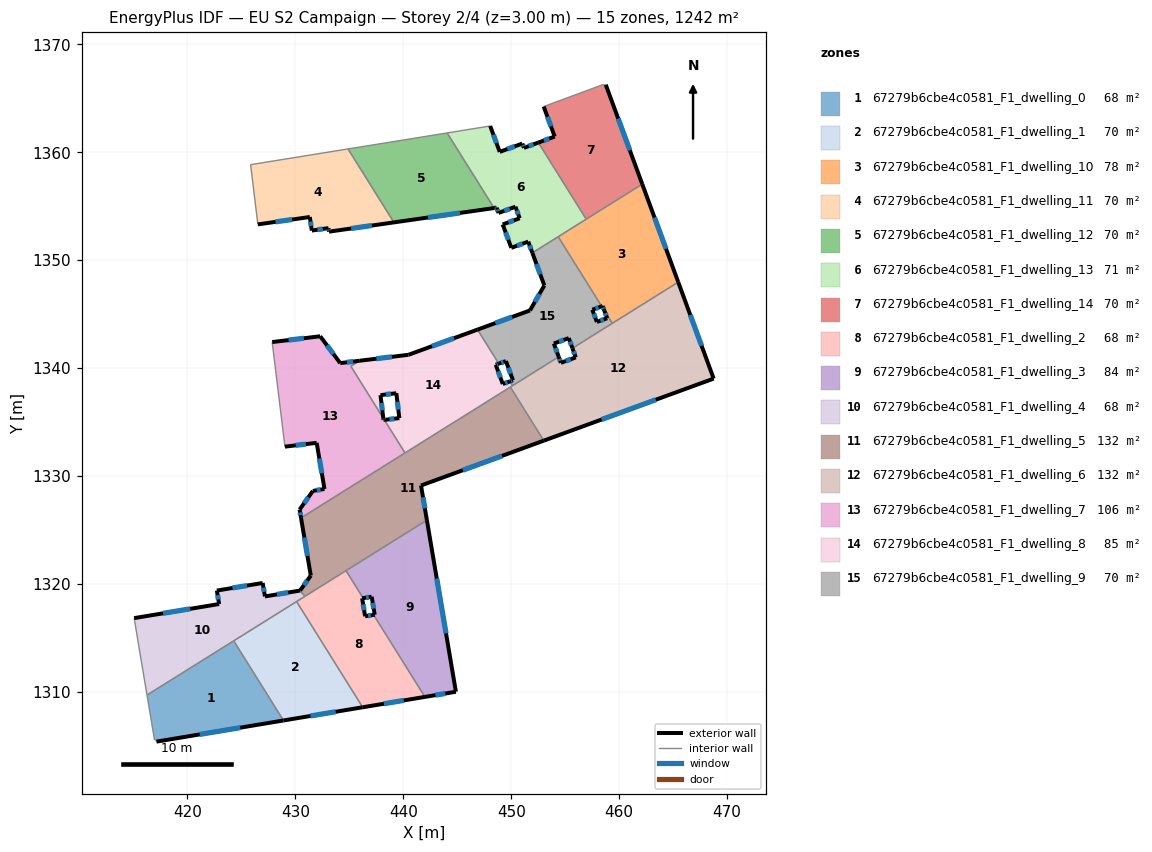
=== STOREY PLAN SPEC (per zone: floor XY polygon, exterior-wall plan segments, windows/doors) ===
zone 1: 67279b6cbe4c0581_F1_dwelling_0  (67.8 m²)
  floor: (424.29, 1314.72) (428.90, 1307.35) (417.13, 1305.39) (417.08, 1305.59) (416.94, 1305.55) (416.25, 1309.70)
  exterior wall: (417.13, 1305.39) – (428.90, 1307.35)  [11.9 m]
    window: (421.13, 1306.05) – (424.89, 1306.68)  [3.7 m²]
  interior walls: 5
zone 2: 67279b6cbe4c0581_F1_dwelling_1  (69.6 m²)
  floor: (430.11, 1318.37) (436.23, 1308.57) (428.90, 1307.35) (424.29, 1314.72)
  exterior wall: (428.90, 1307.35) – (436.23, 1308.57)  [7.4 m]
    window: (431.39, 1307.76) – (433.74, 1308.15)  [2.3 m²]
  interior walls: 3
zone 3: 67279b6cbe4c0581_F1_dwelling_10  (77.6 m²)
  floor: (462.14, 1357.04) (465.47, 1347.96) (459.37, 1344.15) (458.62, 1345.33) (458.47, 1345.75) (458.38, 1345.72) (454.35, 1352.17)
  exterior wall: (458.47, 1345.75) – (458.62, 1345.33)  [0.4 m]
    window: (458.52, 1345.61) – (458.57, 1345.48)  [0.1 m²]
  exterior wall: (458.38, 1345.72) – (458.47, 1345.75)  [0.1 m]
  exterior wall: (465.47, 1347.96) – (462.14, 1357.04)  [9.7 m]
    window: (464.34, 1351.05) – (463.28, 1353.95)  [3.0 m²]
  interior walls: 5
zone 4: 67279b6cbe4c0581_F1_dwelling_11  (70.5 m²)
  floor: (434.88, 1360.30) (439.13, 1353.50) (433.11, 1352.64) (433.07, 1352.97) (431.52, 1352.74) (431.34, 1354.00) (426.52, 1353.32) (425.85, 1358.85)
  exterior wall: (431.34, 1354.00) – (431.52, 1352.74)  [1.3 m]
    window: (431.40, 1353.57) – (431.46, 1353.17)  [0.4 m²]
  exterior wall: (426.52, 1353.32) – (431.34, 1354.00)  [4.9 m]
    window: (428.16, 1353.55) – (429.70, 1353.77)  [1.5 m²]
  exterior wall: (433.11, 1352.64) – (439.13, 1353.50)  [6.1 m]
    window: (435.16, 1352.93) – (437.08, 1353.21)  [1.9 m²]
  exterior wall: (433.07, 1352.97) – (433.11, 1352.64)  [0.3 m]
    window: (433.08, 1352.86) – (433.10, 1352.75)  [0.1 m²]
  exterior wall: (431.52, 1352.74) – (433.07, 1352.97)  [1.6 m]
    window: (432.05, 1352.82) – (432.54, 1352.89)  [0.5 m²]
  interior walls: 3
zone 5: 67279b6cbe4c0581_F1_dwelling_12  (69.6 m²)
  floor: (444.06, 1361.79) (448.41, 1354.83) (439.13, 1353.50) (434.88, 1360.30)
  exterior wall: (439.13, 1353.50) – (448.41, 1354.83)  [9.4 m]
    window: (442.29, 1353.95) – (445.25, 1354.38)  [2.9 m²]
  interior walls: 3
zone 6: 67279b6cbe4c0581_F1_dwelling_13  (71.3 m²)
  floor: (452.51, 1360.89) (456.95, 1353.80) (451.96, 1350.68) (451.58, 1351.72) (450.01, 1351.14) (449.21, 1353.31) (450.78, 1353.88) (450.39, 1354.95) (448.82, 1354.37) (448.64, 1354.86) (448.41, 1354.83) (444.06, 1361.79) (448.05, 1362.43) (448.93, 1360.03) (451.03, 1360.80) (451.18, 1360.40)
  exterior wall: (450.39, 1354.95) – (450.78, 1353.88)  [1.1 m]
    window: (450.52, 1354.59) – (450.65, 1354.25)  [0.3 m²]
  exterior wall: (448.82, 1354.37) – (450.39, 1354.95)  [1.7 m]
    window: (449.36, 1354.57) – (449.86, 1354.76)  [0.5 m²]
  exterior wall: (448.64, 1354.86) – (448.82, 1354.37)  [0.5 m]
    window: (448.70, 1354.69) – (448.76, 1354.54)  [0.2 m²]
  exterior wall: (448.41, 1354.83) – (448.64, 1354.86)  [0.2 m]
    window: (448.49, 1354.84) – (448.56, 1354.85)  [0.1 m²]
  exterior wall: (448.93, 1360.03) – (448.05, 1362.43)  [2.6 m]
    window: (448.63, 1360.85) – (448.35, 1361.62)  [0.8 m²]
  exterior wall: (451.03, 1360.80) – (448.93, 1360.03)  [2.2 m]
    window: (450.32, 1360.54) – (449.65, 1360.29)  [0.7 m²]
  exterior wall: (451.18, 1360.40) – (451.03, 1360.80)  [0.4 m]
    window: (451.13, 1360.54) – (451.08, 1360.66)  [0.1 m²]
  exterior wall: (452.51, 1360.89) – (451.18, 1360.40)  [1.4 m]
    window: (452.06, 1360.73) – (451.63, 1360.57)  [0.4 m²]
  exterior wall: (451.58, 1351.72) – (451.96, 1350.68)  [1.1 m]
    window: (451.71, 1351.36) – (451.83, 1351.03)  [0.3 m²]
  exterior wall: (450.01, 1351.14) – (451.58, 1351.72)  [1.7 m]
    window: (450.54, 1351.34) – (451.04, 1351.52)  [0.5 m²]
  exterior wall: (449.21, 1353.31) – (450.01, 1351.14)  [2.3 m]
    window: (449.48, 1352.57) – (449.74, 1351.88)  [0.7 m²]
  exterior wall: (450.78, 1353.88) – (449.21, 1353.31)  [1.7 m]
    window: (450.25, 1353.69) – (449.75, 1353.50)  [0.5 m²]
  interior walls: 5
zone 7: 67279b6cbe4c0581_F1_dwelling_14  (70.5 m²)
  floor: (458.76, 1366.25) (462.14, 1357.04) (456.95, 1353.80) (452.51, 1360.89) (454.03, 1361.45) (453.01, 1364.23) (458.54, 1366.28) (458.57, 1366.19)
  exterior wall: (462.14, 1357.04) – (458.76, 1366.25)  [9.8 m]
    window: (460.99, 1360.18) – (459.91, 1363.12)  [3.0 m²]
  exterior wall: (454.03, 1361.45) – (452.51, 1360.89)  [1.6 m]
    window: (453.51, 1361.26) – (453.03, 1361.08)  [0.5 m²]
  exterior wall: (453.01, 1364.23) – (454.03, 1361.45)  [3.0 m]
    window: (453.35, 1363.29) – (453.68, 1362.40)  [0.9 m²]
  interior walls: 5
zone 8: 67279b6cbe4c0581_F1_dwelling_2  (67.7 m²)
  floor: (436.28, 1318.68) (436.18, 1318.67) (436.46, 1317.00) (437.25, 1317.13) (442.00, 1309.53) (436.23, 1308.57) (430.11, 1318.37) (434.69, 1321.23)
  exterior wall: (436.18, 1318.67) – (436.28, 1318.68)  [0.1 m]
  exterior wall: (436.46, 1317.00) – (436.18, 1318.67)  [1.7 m]
    window: (436.37, 1317.57) – (436.28, 1318.10)  [0.5 m²]
  exterior wall: (437.25, 1317.13) – (436.46, 1317.00)  [0.8 m]
    window: (436.98, 1317.09) – (436.73, 1317.05)  [0.2 m²]
  exterior wall: (436.23, 1308.57) – (442.00, 1309.53)  [5.8 m]
    window: (438.20, 1308.90) – (440.04, 1309.21)  [1.8 m²]
  interior walls: 7
zone 9: 67279b6cbe4c0581_F1_dwelling_3  (83.7 m²)
  floor: (442.19, 1325.91) (444.87, 1310.01) (442.00, 1309.53) (437.25, 1317.13) (437.35, 1317.15) (437.07, 1318.81) (436.28, 1318.68) (434.69, 1321.23)
  exterior wall: (437.07, 1318.81) – (437.35, 1317.15)  [1.7 m]
    window: (437.17, 1318.25) – (437.26, 1317.71)  [0.5 m²]
  exterior wall: (436.28, 1318.68) – (437.07, 1318.81)  [0.8 m]
    window: (436.55, 1318.73) – (436.80, 1318.77)  [0.2 m²]
  exterior wall: (444.87, 1310.01) – (442.19, 1325.91)  [16.1 m]
    window: (443.96, 1315.42) – (443.10, 1320.50)  [4.9 m²]
  exterior wall: (442.00, 1309.53) – (444.87, 1310.01)  [2.9 m]
    window: (442.98, 1309.69) – (443.90, 1309.85)  [0.9 m²]
  exterior wall: (437.35, 1317.15) – (437.25, 1317.13)  [0.1 m]
  interior walls: 3
zone 10: 67279b6cbe4c0581_F1_dwelling_4  (67.7 m²)
  floor: (430.46, 1319.42) (430.53, 1319.23) (430.90, 1318.86) (430.71, 1318.74) (430.62, 1318.68) (416.25, 1309.70) (415.12, 1316.49) (415.10, 1316.58) (415.06, 1316.83) (422.94, 1318.14) (422.72, 1319.38) (426.97, 1320.09) (427.18, 1318.84) (430.44, 1319.39)
  exterior wall: (422.72, 1319.38) – (422.94, 1318.14)  [1.3 m]
    window: (422.80, 1318.96) – (422.86, 1318.56)  [0.4 m²]
  exterior wall: (426.97, 1320.09) – (422.72, 1319.38)  [4.3 m]
    window: (425.53, 1319.85) – (424.17, 1319.62)  [1.3 m²]
  exterior wall: (427.18, 1318.84) – (426.97, 1320.09)  [1.3 m]
    window: (427.11, 1319.26) – (427.04, 1319.66)  [0.4 m²]
  exterior wall: (430.44, 1319.39) – (427.18, 1318.84)  [3.3 m]
    window: (429.33, 1319.20) – (428.29, 1319.03)  [1.0 m²]
  exterior wall: (430.46, 1319.42) – (430.44, 1319.39)  [0.0 m]
  exterior wall: (422.94, 1318.14) – (415.06, 1316.83)  [8.0 m]
    window: (420.26, 1317.69) – (417.74, 1317.28)  [2.4 m²]
  interior walls: 10
zone 11: 67279b6cbe4c0581_F1_dwelling_5  (132.2 m²)
  floor: (449.92, 1338.24) (453.02, 1333.28) (441.64, 1329.12) (442.19, 1325.91) (430.90, 1318.86) (430.53, 1319.23) (430.46, 1319.42) (431.43, 1320.78) (430.52, 1326.12)
  exterior wall: (431.43, 1320.78) – (430.46, 1319.42)  [1.7 m]
    window: (431.10, 1320.31) – (430.79, 1319.88)  [0.5 m²]
  exterior wall: (430.52, 1326.12) – (431.43, 1320.78)  [5.4 m]
    window: (430.83, 1324.30) – (431.12, 1322.59)  [1.7 m²]
  exterior wall: (441.64, 1329.12) – (453.02, 1333.28)  [12.1 m]
    window: (445.51, 1330.54) – (449.15, 1331.86)  [3.7 m²]
  exterior wall: (442.19, 1325.91) – (441.64, 1329.12)  [3.3 m]
    window: (442.00, 1327.00) – (441.83, 1328.03)  [1.0 m²]
  interior walls: 7
zone 12: 67279b6cbe4c0581_F1_dwelling_6  (132.4 m²)
  floor: (465.47, 1347.96) (468.76, 1339.02) (453.02, 1333.28) (449.92, 1338.24) (454.40, 1341.04) (454.60, 1340.49) (455.98, 1340.99) (455.67, 1341.84)
  exterior wall: (454.60, 1340.49) – (454.40, 1341.04)  [0.6 m]
    window: (454.53, 1340.67) – (454.47, 1340.85)  [0.2 m²]
  exterior wall: (455.98, 1340.99) – (454.60, 1340.49)  [1.5 m]
    window: (455.51, 1340.82) – (455.07, 1340.66)  [0.5 m²]
  exterior wall: (455.67, 1341.84) – (455.98, 1340.99)  [0.9 m]
    window: (455.78, 1341.55) – (455.88, 1341.28)  [0.3 m²]
  exterior wall: (468.76, 1339.02) – (465.47, 1347.96)  [9.5 m]
    window: (467.64, 1342.07) – (466.59, 1344.92)  [2.9 m²]
  exterior wall: (453.02, 1333.28) – (468.76, 1339.02)  [16.8 m]
    window: (458.37, 1335.23) – (463.40, 1337.07)  [5.1 m²]
  interior walls: 5
zone 13: 67279b6cbe4c0581_F1_dwelling_7  (106.1 m²)
  floor: (435.96, 1340.68) (435.14, 1340.17) (438.15, 1335.36) (438.17, 1335.19) (438.25, 1335.20) (440.16, 1332.14) (430.52, 1326.12) (430.39, 1326.89) (431.62, 1328.62) (432.70, 1328.80) (431.97, 1333.07) (429.03, 1332.72) (427.85, 1342.41) (432.30, 1342.95) (434.16, 1340.46)
  exterior wall: (432.30, 1342.95) – (427.85, 1342.41)  [4.5 m]
    window: (430.79, 1342.76) – (429.37, 1342.59)  [1.4 m²]
  exterior wall: (434.16, 1340.46) – (432.30, 1342.95)  [3.1 m]
    window: (433.52, 1341.31) – (432.93, 1342.10)  [0.9 m²]
  exterior wall: (435.96, 1340.68) – (434.16, 1340.46)  [1.8 m]
    window: (435.35, 1340.61) – (434.77, 1340.54)  [0.6 m²]
  exterior wall: (438.17, 1335.19) – (438.15, 1335.36)  [0.2 m]
    window: (438.16, 1335.25) – (438.15, 1335.30)  [0.1 m²]
  exterior wall: (438.25, 1335.20) – (438.17, 1335.19)  [0.1 m]
  exterior wall: (430.39, 1326.89) – (430.52, 1326.12)  [0.8 m]
    window: (430.44, 1326.62) – (430.48, 1326.38)  [0.2 m²]
  exterior wall: (431.62, 1328.62) – (430.39, 1326.89)  [2.1 m]
    window: (431.20, 1328.03) – (430.81, 1327.47)  [0.7 m²]
  exterior wall: (432.70, 1328.80) – (431.62, 1328.62)  [1.1 m]
    window: (432.33, 1328.74) – (431.99, 1328.68)  [0.3 m²]
  exterior wall: (431.97, 1333.07) – (432.70, 1328.80)  [4.3 m]
    window: (432.22, 1331.62) – (432.45, 1330.25)  [1.3 m²]
  exterior wall: (429.03, 1332.72) – (431.97, 1333.07)  [3.0 m]
    window: (430.03, 1332.84) – (430.97, 1332.95)  [0.9 m²]
  interior walls: 5
zone 14: 67279b6cbe4c0581_F1_dwelling_8  (85.4 m²)
  floor: (446.88, 1343.57) (448.85, 1340.41) (448.57, 1340.31) (449.22, 1338.52) (449.88, 1338.76) (450.12, 1338.37) (440.16, 1332.14) (438.25, 1335.20) (439.63, 1335.37) (439.35, 1337.67) (437.89, 1337.50) (438.15, 1335.36) (435.14, 1340.17) (435.96, 1340.68) (440.48, 1341.23)
  exterior wall: (448.57, 1340.31) – (448.85, 1340.41)  [0.3 m]
    window: (448.66, 1340.34) – (448.75, 1340.38)  [0.1 m²]
  exterior wall: (449.22, 1338.52) – (448.57, 1340.31)  [1.9 m]
    window: (449.00, 1339.13) – (448.79, 1339.70)  [0.6 m²]
  exterior wall: (449.88, 1338.76) – (449.22, 1338.52)  [0.7 m]
    window: (449.65, 1338.68) – (449.44, 1338.60)  [0.2 m²]
  exterior wall: (439.63, 1335.37) – (438.25, 1335.20)  [1.4 m]
    window: (439.16, 1335.31) – (438.72, 1335.26)  [0.4 m²]
  exterior wall: (439.35, 1337.67) – (439.63, 1335.37)  [2.3 m]
    window: (439.45, 1336.89) – (439.54, 1336.15)  [0.7 m²]
  exterior wall: (437.89, 1337.50) – (439.35, 1337.67)  [1.5 m]
    window: (438.39, 1337.55) – (438.85, 1337.61)  [0.5 m²]
  exterior wall: (438.15, 1335.36) – (437.89, 1337.50)  [2.2 m]
    window: (438.06, 1336.09) – (437.98, 1336.77)  [0.7 m²]
  exterior wall: (440.48, 1341.23) – (435.96, 1340.68)  [4.6 m]
    window: (438.95, 1341.04) – (437.50, 1340.87)  [1.4 m²]
  exterior wall: (446.88, 1343.57) – (440.48, 1341.23)  [6.8 m]
    window: (444.70, 1342.77) – (442.66, 1342.03)  [2.1 m²]
  interior walls: 7
zone 15: 67279b6cbe4c0581_F1_dwelling_9  (69.8 m²)
  floor: (454.35, 1352.17) (458.38, 1345.72) (457.52, 1345.41) (457.94, 1344.27) (458.89, 1344.62) (458.62, 1345.33) (459.37, 1344.15) (455.67, 1341.84) (455.33, 1342.78) (453.95, 1342.27) (454.40, 1341.04) (450.12, 1338.37) (449.88, 1338.76) (450.16, 1338.87) (449.51, 1340.65) (448.85, 1340.41) (446.88, 1343.57) (451.74, 1345.34) (453.07, 1347.66) (451.96, 1350.68)
  exterior wall: (457.52, 1345.41) – (458.38, 1345.72)  [0.9 m]
    window: (457.81, 1345.51) – (458.09, 1345.61)  [0.3 m²]
  exterior wall: (457.94, 1344.27) – (457.52, 1345.41)  [1.2 m]
    window: (457.79, 1344.66) – (457.66, 1345.02)  [0.4 m²]
  exterior wall: (458.89, 1344.62) – (457.94, 1344.27)  [1.0 m]
    window: (458.57, 1344.50) – (458.26, 1344.39)  [0.3 m²]
  exterior wall: (458.62, 1345.33) – (458.89, 1344.62)  [0.8 m]
    window: (458.72, 1345.09) – (458.80, 1344.86)  [0.2 m²]
  exterior wall: (455.33, 1342.78) – (455.67, 1341.84)  [1.0 m]
    window: (455.45, 1342.46) – (455.56, 1342.16)  [0.3 m²]
  exterior wall: (453.95, 1342.27) – (455.33, 1342.78)  [1.5 m]
    window: (454.42, 1342.45) – (454.86, 1342.61)  [0.5 m²]
  exterior wall: (454.40, 1341.04) – (453.95, 1342.27)  [1.3 m]
    window: (454.25, 1341.46) – (454.10, 1341.85)  [0.4 m²]
  exterior wall: (450.16, 1338.87) – (449.88, 1338.76)  [0.3 m]
    window: (450.06, 1338.83) – (449.97, 1338.80)  [0.1 m²]
  exterior wall: (449.51, 1340.65) – (450.16, 1338.87)  [1.9 m]
    window: (449.73, 1340.04) – (449.94, 1339.47)  [0.6 m²]
  exterior wall: (448.85, 1340.41) – (449.51, 1340.65)  [0.7 m]
    window: (449.07, 1340.49) – (449.28, 1340.57)  [0.2 m²]
  exterior wall: (451.74, 1345.34) – (446.88, 1343.57)  [5.2 m]
    window: (450.08, 1344.74) – (448.53, 1344.17)  [1.6 m²]
  exterior wall: (453.07, 1347.66) – (451.74, 1345.34)  [2.7 m]
    window: (452.62, 1346.87) – (452.19, 1346.13)  [0.8 m²]
  exterior wall: (451.96, 1350.68) – (453.07, 1347.66)  [3.2 m]
    window: (452.34, 1349.65) – (452.69, 1348.68)  [1.0 m²]
  interior walls: 7

=== DERIVED (storey summary) ===
Building: EU S2 Campaign
Storey: 2 of 4  (floor level z = 3.00 m)
Storey gross floor area: 1241.6 m²
Zones on this storey: 15
  - 67279b6cbe4c0581_F1_dwelling_0: floor 67.8 m²; exterior wall 11.9 m (35.8 m²); 1 window(s) 3.7 m²; WWR 10.2%
  - 67279b6cbe4c0581_F1_dwelling_1: floor 69.6 m²; exterior wall 7.4 m (22.3 m²); 1 window(s) 2.3 m²; WWR 10.2%
  - 67279b6cbe4c0581_F1_dwelling_10: floor 77.6 m²; exterior wall 10.2 m (30.6 m²); 2 window(s) 3.1 m²; WWR 10.1%
  - 67279b6cbe4c0581_F1_dwelling_11: floor 70.5 m²; exterior wall 14.1 m (42.3 m²); 5 window(s) 4.3 m²; WWR 10.2%
  - 67279b6cbe4c0581_F1_dwelling_12: floor 69.6 m²; exterior wall 9.4 m (28.1 m²); 1 window(s) 2.9 m²; WWR 10.2%
  - 67279b6cbe4c0581_F1_dwelling_13: floor 71.3 m²; exterior wall 17.0 m (50.9 m²); 12 window(s) 5.2 m²; WWR 10.2%
  - 67279b6cbe4c0581_F1_dwelling_14: floor 70.5 m²; exterior wall 14.4 m (43.2 m²); 3 window(s) 4.4 m²; WWR 10.2%
  - 67279b6cbe4c0581_F1_dwelling_2: floor 67.7 m²; exterior wall 8.4 m (25.3 m²); 3 window(s) 2.6 m²; WWR 10.1%
  - 67279b6cbe4c0581_F1_dwelling_3: floor 83.7 m²; exterior wall 21.6 m (64.9 m²); 4 window(s) 6.6 m²; WWR 10.2%
  - 67279b6cbe4c0581_F1_dwelling_4: floor 67.7 m²; exterior wall 18.2 m (54.5 m²); 5 window(s) 5.6 m²; WWR 10.2%
  - 67279b6cbe4c0581_F1_dwelling_5: floor 132.2 m²; exterior wall 22.4 m (67.3 m²); 4 window(s) 6.9 m²; WWR 10.2%
  - 67279b6cbe4c0581_F1_dwelling_6: floor 132.4 m²; exterior wall 29.2 m (87.7 m²); 5 window(s) 9.0 m²; WWR 10.2%
  - 67279b6cbe4c0581_F1_dwelling_7: floor 106.1 m²; exterior wall 21.0 m (62.9 m²); 9 window(s) 6.4 m²; WWR 10.2%
  - 67279b6cbe4c0581_F1_dwelling_8: floor 85.4 m²; exterior wall 21.6 m (64.8 m²); 9 window(s) 6.6 m²; WWR 10.2%
  - 67279b6cbe4c0581_F1_dwelling_9: floor 69.8 m²; exterior wall 21.7 m (65.0 m²); 13 window(s) 6.6 m²; WWR 10.2%
Zone adjacency (shared interzone walls):
  - 67279b6cbe4c0581_F1_dwelling_0 ↔ 67279b6cbe4c0581_F1_dwelling_1
  - 67279b6cbe4c0581_F1_dwelling_0 ↔ 67279b6cbe4c0581_F1_dwelling_4
  - 67279b6cbe4c0581_F1_dwelling_1 ↔ 67279b6cbe4c0581_F1_dwelling_2
  - 67279b6cbe4c0581_F1_dwelling_1 ↔ 67279b6cbe4c0581_F1_dwelling_4
  - 67279b6cbe4c0581_F1_dwelling_10 ↔ 67279b6cbe4c0581_F1_dwelling_13
  - 67279b6cbe4c0581_F1_dwelling_10 ↔ 67279b6cbe4c0581_F1_dwelling_14
  - 67279b6cbe4c0581_F1_dwelling_10 ↔ 67279b6cbe4c0581_F1_dwelling_6
  - 67279b6cbe4c0581_F1_dwelling_10 ↔ 67279b6cbe4c0581_F1_dwelling_9
  - 67279b6cbe4c0581_F1_dwelling_11 ↔ 67279b6cbe4c0581_F1_dwelling_12
  - 67279b6cbe4c0581_F1_dwelling_12 ↔ 67279b6cbe4c0581_F1_dwelling_13
  - 67279b6cbe4c0581_F1_dwelling_13 ↔ 67279b6cbe4c0581_F1_dwelling_14
  - 67279b6cbe4c0581_F1_dwelling_13 ↔ 67279b6cbe4c0581_F1_dwelling_9
  - 67279b6cbe4c0581_F1_dwelling_2 ↔ 67279b6cbe4c0581_F1_dwelling_3
  - 67279b6cbe4c0581_F1_dwelling_2 ↔ 67279b6cbe4c0581_F1_dwelling_4
  - 67279b6cbe4c0581_F1_dwelling_2 ↔ 67279b6cbe4c0581_F1_dwelling_5
  - 67279b6cbe4c0581_F1_dwelling_3 ↔ 67279b6cbe4c0581_F1_dwelling_5
  - 67279b6cbe4c0581_F1_dwelling_4 ↔ 67279b6cbe4c0581_F1_dwelling_5
  - 67279b6cbe4c0581_F1_dwelling_5 ↔ 67279b6cbe4c0581_F1_dwelling_6
  - 67279b6cbe4c0581_F1_dwelling_5 ↔ 67279b6cbe4c0581_F1_dwelling_7
  - 67279b6cbe4c0581_F1_dwelling_5 ↔ 67279b6cbe4c0581_F1_dwelling_8
  - 67279b6cbe4c0581_F1_dwelling_6 ↔ 67279b6cbe4c0581_F1_dwelling_8
  - 67279b6cbe4c0581_F1_dwelling_6 ↔ 67279b6cbe4c0581_F1_dwelling_9
  - 67279b6cbe4c0581_F1_dwelling_7 ↔ 67279b6cbe4c0581_F1_dwelling_8
  - 67279b6cbe4c0581_F1_dwelling_8 ↔ 67279b6cbe4c0581_F1_dwelling_9